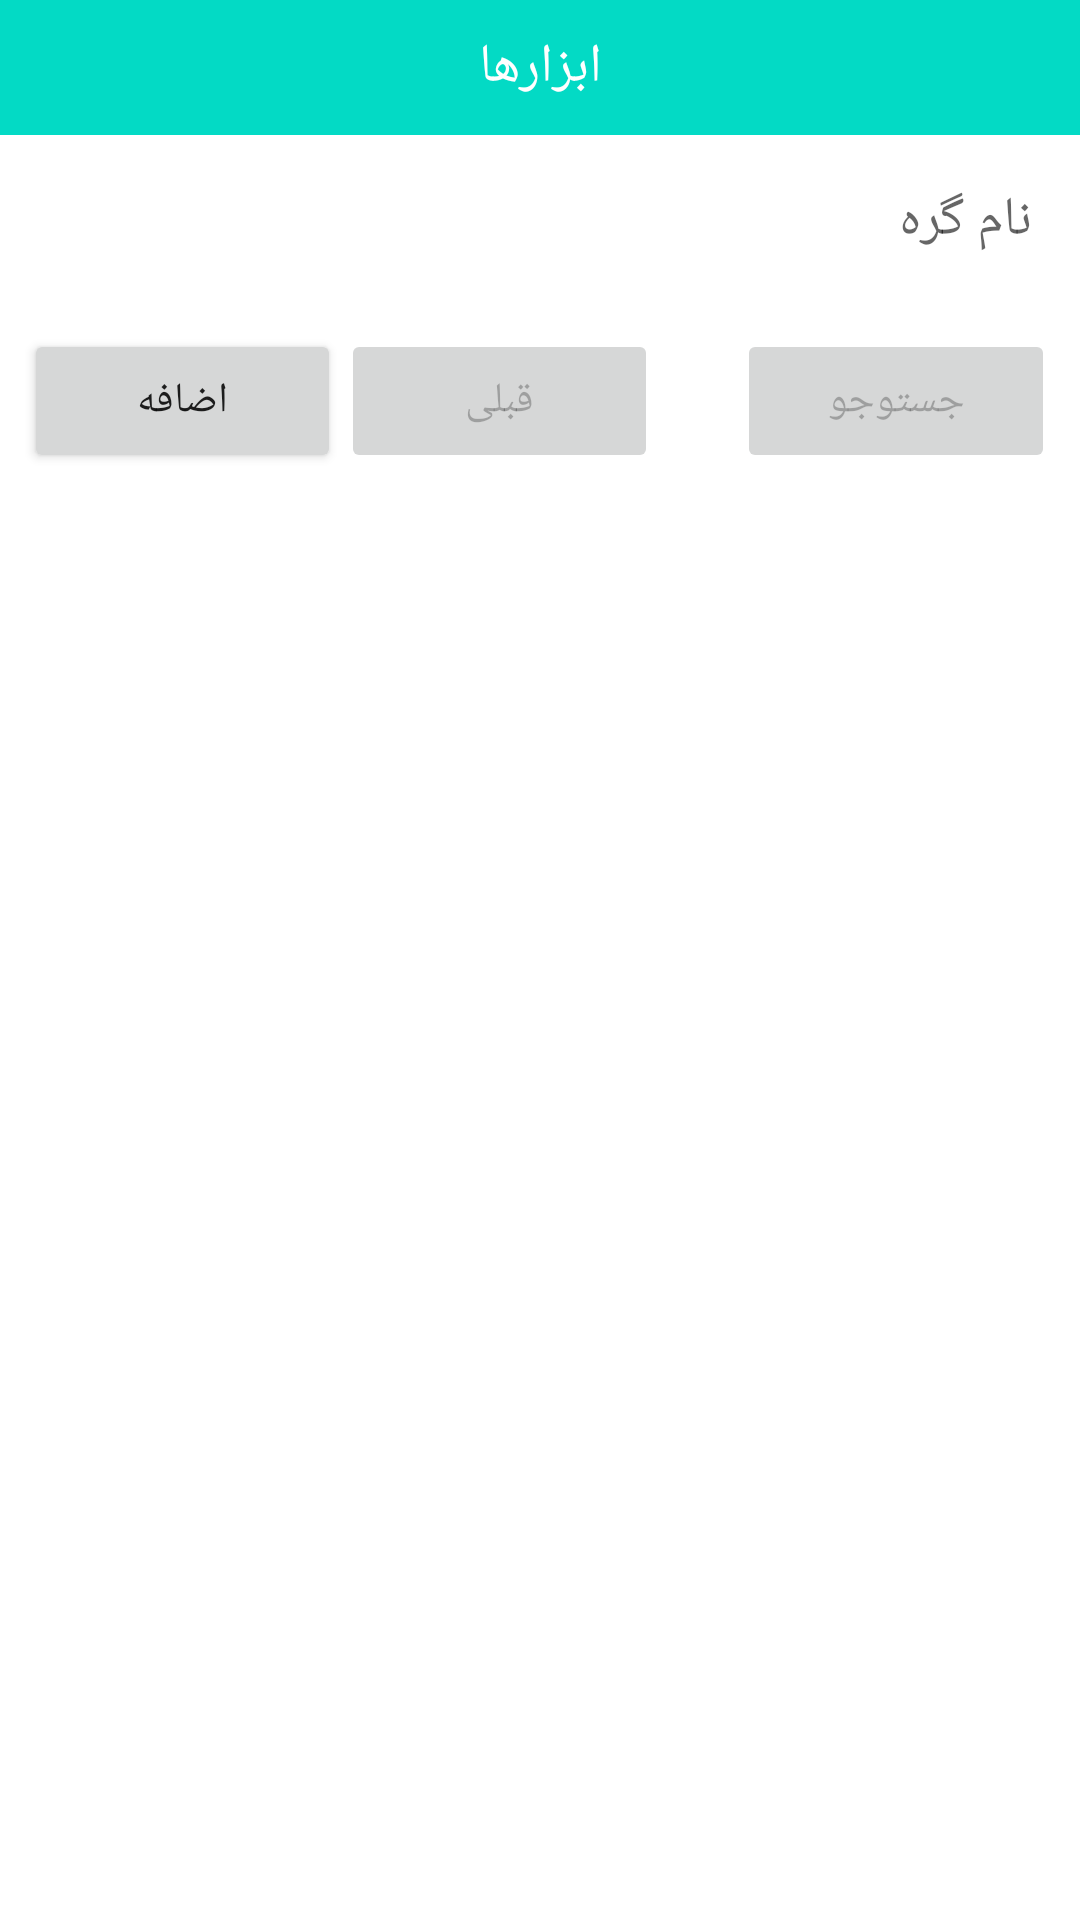

Android layout source for this screen:
<!-- AndroidManifest.xml: application theme AppTheme -->
<!-- res/layout/bottom_sheet.xml -->
<?xml version="1.0" encoding="utf-8"?>
<android.support.v4.widget.NestedScrollView xmlns:android="http://schemas.android.com/apk/res/android"
    xmlns:app="http://schemas.android.com/apk/res-auto"
    xmlns:tools="http://schemas.android.com/tools"
    android:id="@+id/bottom_sheet"
    android:layout_width="match_parent"
    android:layout_height="wrap_content"
    android:background="@android:color/white"
    android:clipToPadding="true"
    app:behavior_peekHeight="45dp"
    app:layout_behavior="android.support.design.widget.BottomSheetBehavior">

    <LinearLayout
        android:layout_width="match_parent"
        android:layout_height="match_parent"
        android:orientation="vertical">

        <TextView
            android:layout_width="match_parent"
            android:layout_height="45dp"
            android:background="@color/colorAccent"
            android:gravity="center"
            android:text="@string/tv_tools"
            android:textColor="@android:color/white"
            android:textSize="18sp" />

        <EditText
            android:id="@+id/et_nodeName"
            android:layout_width="match_parent"
            android:layout_height="wrap_content"
            android:layout_margin="8dp"
            android:gravity="right"
            android:hint="@string/et_node_name"
            android:padding="8dp" />

        <include layout="@layout/bs_node_add" />

        <include layout="@layout/bs_node_search" />
    </LinearLayout>
</android.support.v4.widget.NestedScrollView>
<!-- res/layout/bs_node_add.xml (included above) -->
<?xml version="1.0" encoding="utf-8"?>
<LinearLayout xmlns:android="http://schemas.android.com/apk/res/android"
    xmlns:app="http://schemas.android.com/apk/res-auto"
    xmlns:tools="http://schemas.android.com/tools"
    android:id="@+id/bs_node_add"
    android:layout_width="match_parent"
    android:layout_height="match_parent"
    android:orientation="vertical"
    android:padding="8dp">

    <LinearLayout
        android:layout_width="match_parent"
        android:layout_height="wrap_content"
        android:orientation="horizontal">

        <Button
            android:id="@+id/btn_add_node"
            android:layout_width="0dp"
            android:layout_height="wrap_content"
            android:layout_gravity="left"
            android:layout_weight="0.8"
            android:text="@string/btn_add_node" />

        <Button
            android:id="@+id/btn_Previous"
            android:layout_width="0dp"
            android:layout_height="wrap_content"
            android:layout_gravity="left"
            android:layout_weight="0.8"
            android:enabled="false"
            android:text="@string/btn_previous" />

        <View
            android:layout_width="0dp"
            android:layout_height="10dp"
            android:layout_weight="0.2" />

        <Button
            android:id="@+id/btn_search_show"
            android:layout_width="0dp"
            android:layout_height="wrap_content"
            android:layout_gravity="right"
            android:layout_weight="0.8"
            android:enabled="false"
            android:text="@string/btn_search" />
    </LinearLayout>

    <LinearLayout
        android:layout_width="match_parent"
        android:layout_height="wrap_content"
        android:orientation="horizontal"
        android:padding="16dp">

        <TextView
            android:id="@+id/tv_parent"
            android:layout_width="0dp"
            android:layout_height="wrap_content"
            android:layout_marginRight="2dp"
            android:layout_weight="0.5"
            android:gravity="right"
            android:textSize="16sp"
            android:textStyle="bold"
            android:visibility="invisible" />

        <TextView
            android:id="@+id/tv_info_parent"
            android:layout_width="0dp"
            android:layout_height="wrap_content"
            android:layout_marginLeft="2dp"
            android:layout_weight="0.5"
            android:gravity="left"
            android:text="@string/tv_info_parent"
            android:textColor="@color/colorAccent"
            android:textSize="16sp"
            android:visibility="invisible" />
    </LinearLayout>
</LinearLayout>
<!-- res/layout/bs_node_search.xml (included above) -->
<?xml version="1.0" encoding="utf-8"?>
<LinearLayout xmlns:android="http://schemas.android.com/apk/res/android"
    xmlns:app="http://schemas.android.com/apk/res-auto"
    xmlns:tools="http://schemas.android.com/tools"
    android:id="@+id/bs_node_search"
    android:layout_width="match_parent"
    android:layout_height="match_parent"
    android:orientation="vertical"
    android:padding="8dp"
    android:visibility="gone">

    <LinearLayout
        android:layout_width="match_parent"
        android:layout_height="wrap_content"
        android:orientation="horizontal">

        <Button
            android:id="@+id/btn_search_go"
            android:layout_width="0dp"
            android:layout_height="wrap_content"
            android:layout_weight="0.5"
            android:text="@string/btn_search" />

        <Button
            android:id="@+id/btn_search_close"
            android:layout_width="0dp"
            android:layout_height="wrap_content"
            android:layout_weight="0.5"
            android:text="@string/btn_search_close" />
    </LinearLayout>

    <LinearLayout
        android:layout_width="match_parent"
        android:layout_height="wrap_content"
        android:orientation="horizontal">

        <CheckBox
            android:id="@+id/chb_dfs"
            android:layout_width="0dp"
            android:layout_height="wrap_content"
            android:layout_weight="0.5"
            android:buttonTint="@color/colorAccent"
            android:checked="true"
            android:text="@string/dfs"
            tools:targetApi="lollipop" />

        <TextView
            android:id="@+id/tv_info_dfs"
            android:layout_width="0dp"
            android:layout_height="wrap_content"
            android:layout_weight="0.25"
            android:gravity="center"
            android:visibility="invisible"
            android:text="@string/tv_result"
            android:textColor="@color/colorAccent"
            android:textSize="16sp" />

        <TextView
            android:id="@+id/tv_result_dfs"
            android:layout_width="0dp"
            android:layout_height="wrap_content"
            android:layout_weight="0.25"
            android:gravity="center"
            android:visibility="invisible"
            android:textSize="16sp"
            android:textStyle="bold" />
    </LinearLayout>

    <LinearLayout
        android:layout_width="match_parent"
        android:layout_height="wrap_content"
        android:orientation="horizontal">

        <CheckBox
            android:id="@+id/chb_bfs"
            android:layout_width="0dp"
            android:layout_height="wrap_content"
            android:layout_weight="0.5"
            android:buttonTint="@color/colorAccent"
            android:text="@string/bfs"
            tools:targetApi="lollipop" />

        <TextView
            android:id="@+id/tv_info_bfs"
            android:layout_width="0dp"
            android:layout_height="wrap_content"
            android:layout_weight="0.25"
            android:gravity="center"
            android:visibility="invisible"
            android:text="@string/tv_result"
            android:textColor="@color/colorAccent"
            android:textSize="16sp" />

        <TextView
            android:id="@+id/tv_result_bfs"
            android:layout_width="0dp"
            android:layout_height="wrap_content"
            android:layout_weight="0.25"
            android:gravity="center"
            android:visibility="invisible"
            android:textSize="16sp"
            android:textStyle="bold" />
    </LinearLayout>
</LinearLayout>
<!-- resources referenced by this layout -->
<resources>
  <string name="bfs">BFS</string>
  <string name="btn_add_node">اضافه</string>
  <string name="btn_previous">قبلی</string>
  <string name="btn_search">جستوجو</string>
  <string name="btn_search_close">بستن</string>
  <string name="dfs">DFS</string>
  <string name="et_node_name">نام گره</string>
  <string name="tv_info_parent">گره پدر:</string>
  <string name="tv_result">: نتیجه</string>
  <string name="tv_tools">ابزارها</string>
  <style name="AppTheme" parent="Theme.AppCompat.Light.NoActionBar">
          
          <item name="colorPrimary">@color/colorPrimary</item>
          <item name="colorPrimaryDark">@color/colorPrimaryDark</item>
          <item name="colorAccent">@color/colorAccent</item>
          <item name="android:textColorSecondary">@android:color/white</item>
          <item name="actionBarStyle">@style/AppTheme.AppBarOverlay</item>
      </style>
  <style name="AppTheme.AppBarOverlay" parent="ThemeOverlay.AppCompat.Dark.ActionBar" />
  <!-- not gathered from this repository: default colours our renderer supplied (Android Studio template values) -->
  <color name="colorPrimary">#FF6200EE</color>
  <color name="colorPrimaryDark">#FF3700B3</color>
  <color name="colorAccent">#FF03DAC5</color>
</resources>
